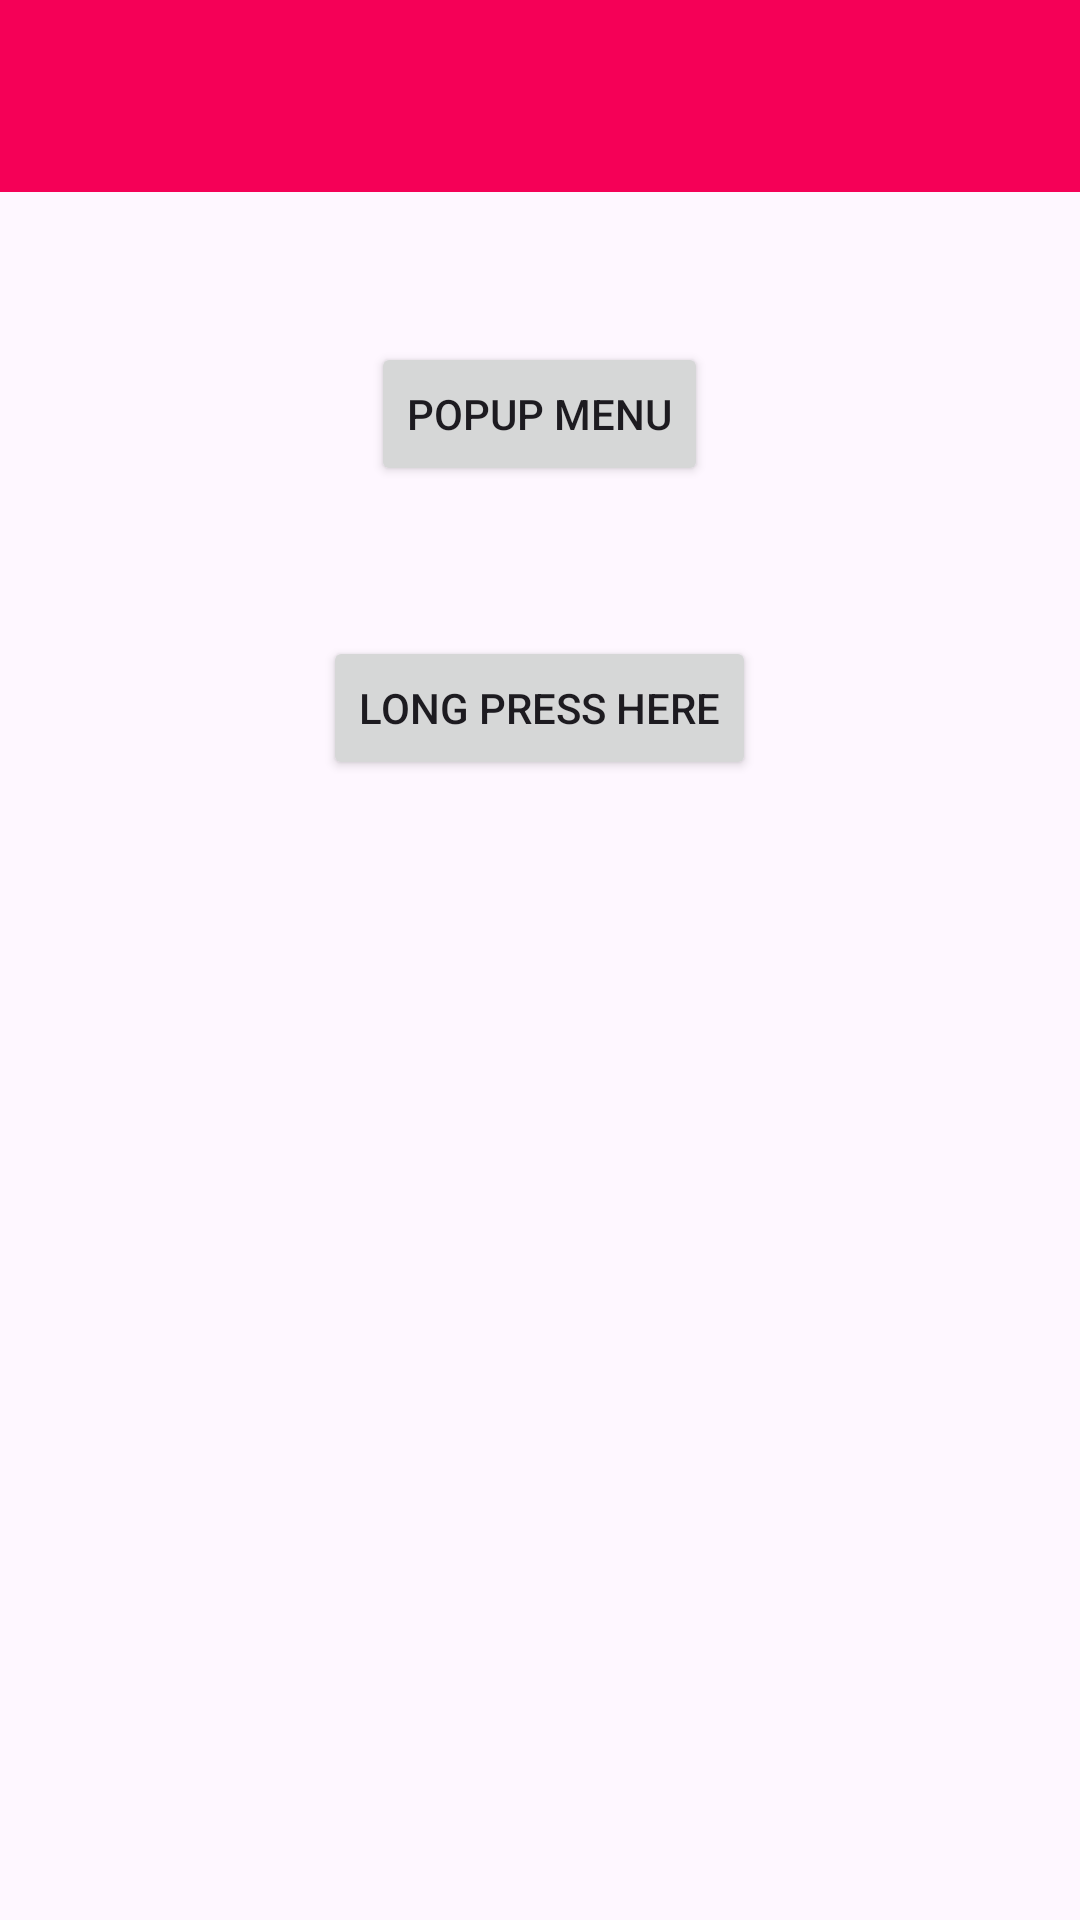

Produce the Android XML layout that renders to this screen, including the resource entries it uses.
<!-- AndroidManifest.xml: application theme Theme.B1Menus -->
<!-- res/layout/activity_main.xml -->
<?xml version="1.0" encoding="utf-8"?>
<LinearLayout xmlns:android="http://schemas.android.com/apk/res/android"
    xmlns:app="http://schemas.android.com/apk/res-auto"
    xmlns:tools="http://schemas.android.com/tools"
    android:layout_width="match_parent"
    android:orientation="vertical"
    android:fitsSystemWindows="true"
    android:layout_height="match_parent"
    tools:context=".MainActivity">


    <com.google.android.material.appbar.AppBarLayout
        android:layout_width="match_parent"
        android:layout_height="wrap_content">
        <androidx.appcompat.widget.Toolbar
            android:background="#F50057"
            android:id="@+id/toolBar"
            android:layout_width="match_parent"
            android:layout_height="wrap_content"></androidx.appcompat.widget.Toolbar>
    </com.google.android.material.appbar.AppBarLayout>




    <Button
        android:layout_marginTop="50dp"
        android:layout_gravity="center"
        android:layout_width="wrap_content"
        android:layout_height="wrap_content"
        android:id="@+id/btnPopup"
        android:text="Popup Menu"/>

    <Button
        android:layout_marginTop="50dp"
        android:layout_gravity="center"
        android:layout_width="wrap_content"
        android:layout_height="wrap_content"
        android:id="@+id/btnContext"
        android:text="Long Press Here"/>


</LinearLayout>
<!-- resources referenced by this layout -->
<resources>
  <style name="Theme.B1Menus" parent="Base.Theme.B1Menus" />
  <style name="Base.Theme.B1Menus" parent="Theme.Material3.DayNight.NoActionBar">
          
          
      </style>
</resources>
